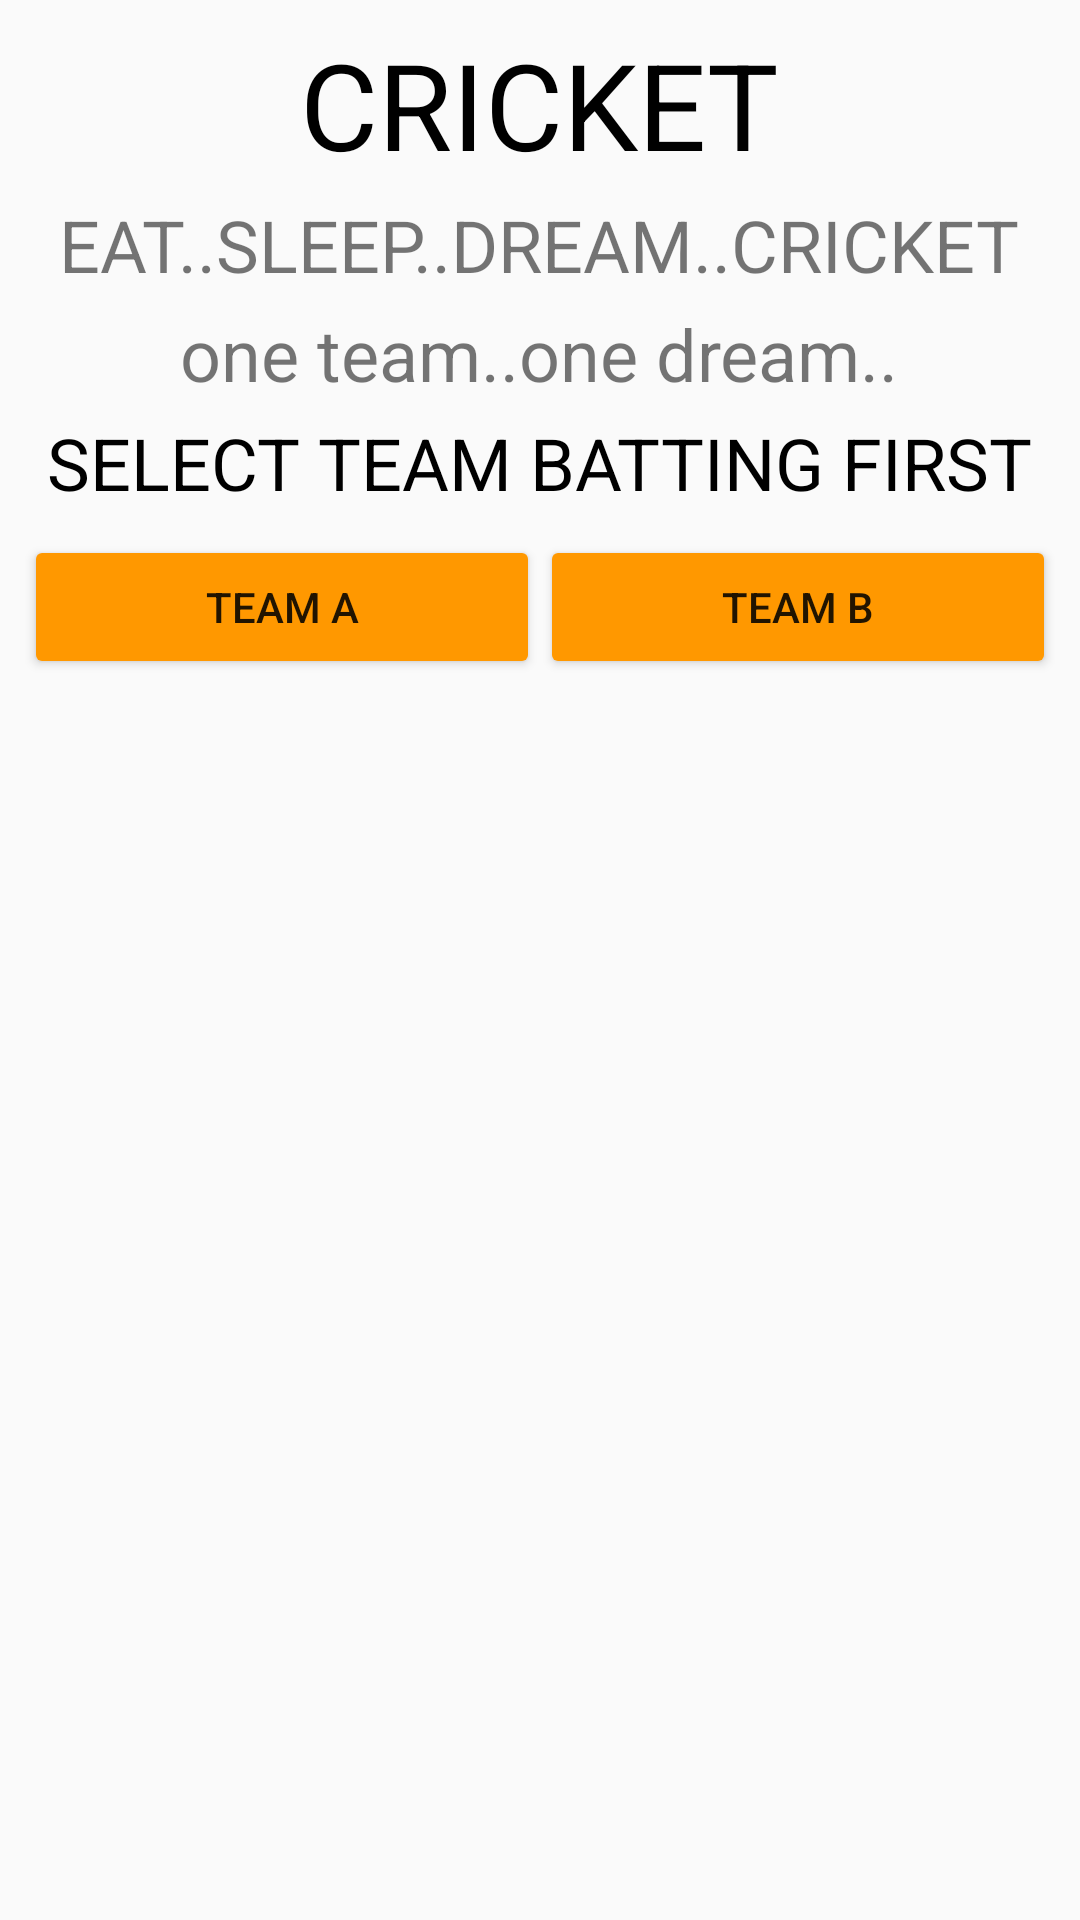

Layout XML and referenced resources for this Android screen:
<!-- AndroidManifest.xml: application theme AppTheme -->
<!-- res/layout/activity_cricket_main_layout.xml -->
<?xml version="1.0" encoding="utf-8"?>
<RelativeLayout xmlns:android="http://schemas.android.com/apk/res/android"
    xmlns:tools="http://schemas.android.com/tools"
    android:id="@+id/cricket_main_id"
    android:layout_width="wrap_content"
    android:layout_height="wrap_content"
    tools:showIn="@layout/activity_main">

    <LinearLayout
        android:layout_width="match_parent"
        android:layout_height="wrap_content"
        android:orientation="vertical"
        android:padding="@dimen/dimension_eight">

        <TextView
            android:id="@+id/cricket_textview"
            android:layout_width="wrap_content"
            android:layout_height="0dp"
            android:layout_gravity="center_horizontal"
            android:layout_weight="3"
            android:paddingLeft="@dimen/dimension_four"
            android:paddingRight="@dimen/dimension_four"
            android:text="@string/cricket_title"
            android:textAllCaps="true"
            android:textColor="@color/black_color"
            android:textSize="40sp" />

        <TextView
            android:layout_width="wrap_content"
            android:layout_height="0dp"
            android:layout_below="@id/cricket_textview"
            android:layout_gravity="center_horizontal"
            android:layout_marginTop="@dimen/dimension_four"
            android:layout_weight="1"
            android:paddingLeft="@dimen/dimension_four"
            android:paddingRight="@dimen/dimension_four"
            android:text="@string/cricket_quote_first"
            android:textSize="24sp" />

        <TextView
            android:layout_width="wrap_content"
            android:layout_height="0dp"
            android:layout_below="@id/cricket_textview"
            android:layout_gravity="center_horizontal"
            android:layout_marginTop="@dimen/dimension_four"
            android:layout_weight="1"
            android:paddingLeft="@dimen/dimension_four"
            android:paddingRight="@dimen/dimension_four"
            android:text="@string/cricket_quote_second"
            android:textSize="24sp" />


        <TextView
            android:id="@+id/long_textView"
            android:layout_width="wrap_content"
            android:layout_height="0dp"
            android:layout_gravity="center_horizontal"
            android:layout_marginTop="@dimen/dimension_four"
            android:layout_weight="2"
            android:paddingLeft="@dimen/dimension_four"
            android:paddingRight="@dimen/dimension_four"
            android:text="@string/cricket_label"
            android:textAllCaps="true"
            android:textColor="@color/black_color"
            android:textSize="24sp" />

        <LinearLayout
            android:layout_width="match_parent"
            android:layout_height="wrap_content"
            android:layout_marginTop="@dimen/dimension_eight"
            android:layout_weight="1"
            android:orientation="horizontal">

            <Button
                android:id="@+id/button_team_a"
                android:layout_width="0dp"
                android:layout_height="wrap_content"
                android:layout_below="@+id/long_textView"
                android:layout_weight="1"
                android:onClick="cricketDisplayA"
                android:text="@string/button_team_a" />

            <Button
                android:id="@+id/button_team_b"
                android:layout_width="0dp"
                android:layout_height="wrap_content"
                android:layout_below="@+id/long_textView"
                android:layout_toRightOf="@+id/button_team_a"
                android:layout_weight="1"
                android:onClick="cricketDisplayB"
                android:text="@string/button_team_b" />

        </LinearLayout>
    </LinearLayout>
</RelativeLayout>
<!-- res/layout/activity_main.xml (included above) -->
<?xml version="1.0" encoding="utf-8"?>
<RelativeLayout xmlns:android="http://schemas.android.com/apk/res/android"
    xmlns:tools="http://schemas.android.com/tools"
    android:id="@+id/relative_id"
    android:layout_width="match_parent"
    android:layout_height="match_parent"
    tools:context="com.example.android.courtcounter.MainActivity">

    <LinearLayout
        android:layout_width="match_parent"
        android:layout_height="match_parent"
        android:orientation="vertical">

        <include layout="@layout/activity_cricket_main_layout" />

        <include layout="@layout/activity_basket_main_layout" />
    </LinearLayout>

</RelativeLayout>
<!-- res/layout/activity_basket_main_layout.xml (included above) -->
<?xml version="1.0" encoding="utf-8"?>
<RelativeLayout xmlns:android="http://schemas.android.com/apk/res/android"
    xmlns:tools="http://schemas.android.com/tools"
    android:id="@+id/basket_main_id"
    android:layout_width="wrap_content"
    android:layout_height="wrap_content"
    android:layout_marginTop="@dimen/activity_vertical_margin"
    android:orientation="vertical"
    tools:showIn="@layout/activity_main">

    <LinearLayout
        android:layout_width="match_parent"
        android:layout_height="wrap_content"
        android:layout_below="@+id/cricket_main_id"
        android:orientation="vertical">

        <View
            android:id="@+id/view_id"
            android:layout_width="match_parent"
            android:layout_height="5dp"
            android:background="@android:color/holo_blue_dark" />

        <TextView
            android:id="@+id/basket_textview"
            android:layout_width="wrap_content"
            android:layout_height="wrap_content"
            android:layout_gravity="center_horizontal"
            android:layout_marginTop="16dp"
            android:padding="4dp"
            android:text="@string/basket_title"
            android:textAllCaps="true"
            android:textColor="#000000"
            android:textSize="40sp" />

        <Button
            android:layout_width="wrap_content"
            android:layout_height="wrap_content"
            android:layout_gravity="center_horizontal"
            android:layout_marginTop="8dp"
            android:onClick="scoreBasket"
            android:padding="8dp"
            android:text="@string/button_score_counter"
            android:textSize="16sp" />

        <Button
            android:layout_width="wrap_content"
            android:layout_height="wrap_content"
            android:layout_gravity="center_horizontal"
            android:layout_marginTop="8dp"
            android:onClick="systemExit"
            android:padding="8dp"
            android:text="@string/button_exit"
            android:textSize="16sp" />

    </LinearLayout>


</RelativeLayout>
<!-- resources referenced by this layout -->
<resources>
  <color name="black_color">#000000</color>
  <dimen name="activity_vertical_margin">16dp</dimen>
  <dimen name="dimension_eight">8dp</dimen>
  <dimen name="dimension_four">4dp</dimen>
  <string name="basket_title">BASKET BALL</string>
  <string name="button_exit">exit</string>
  <string name="button_score_counter">score counter</string>
  <string name="button_team_a">team a</string>
  <string name="button_team_b">team b</string>
  <string name="cricket_label">SELECT TEAM BATTING FIRST</string>
  <string name="cricket_quote_first">EAT..SLEEP..DREAM..CRICKET</string>
  <string name="cricket_quote_second">one team..one dream..</string>
  <string name="cricket_title">CRICKET</string>
  <style name="AppTheme" parent="Theme.AppCompat.Light">
          
          <item name="colorPrimary">#FF9800</item>
          
          <item name="colorButtonNormal">#FF9800</item>
      </style>
</resources>
